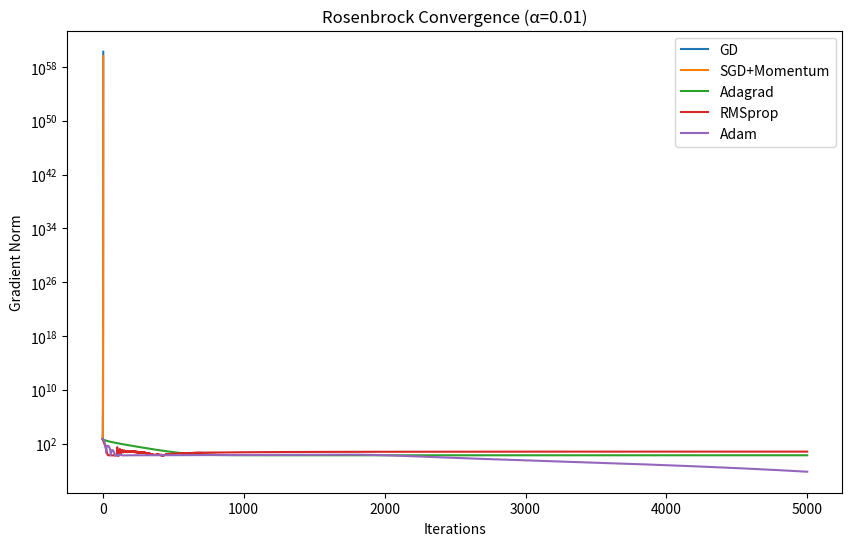
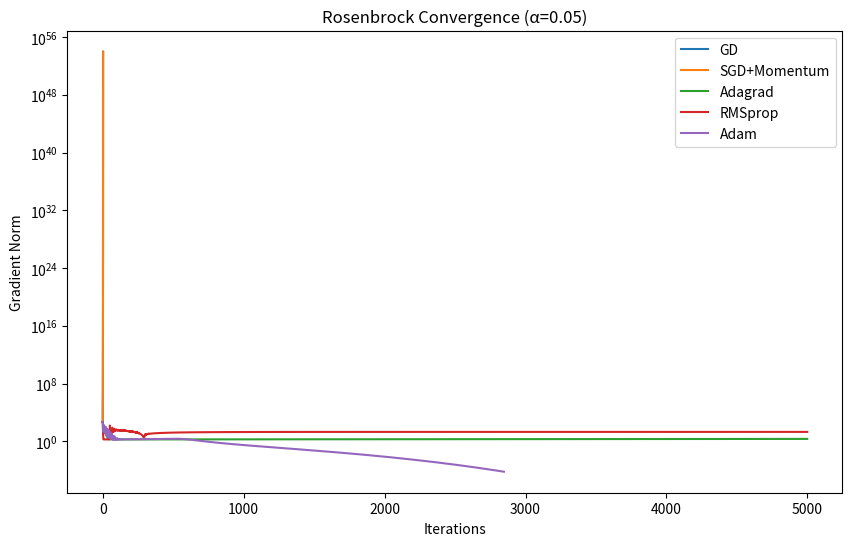
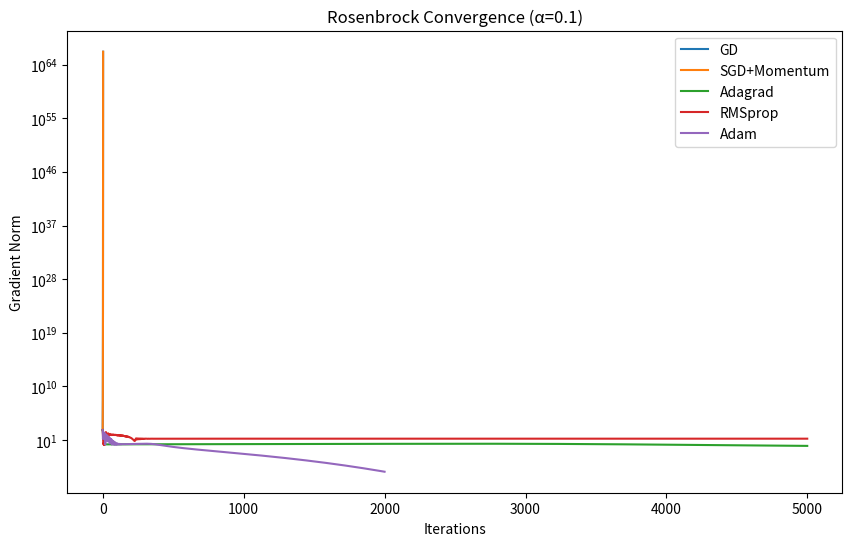
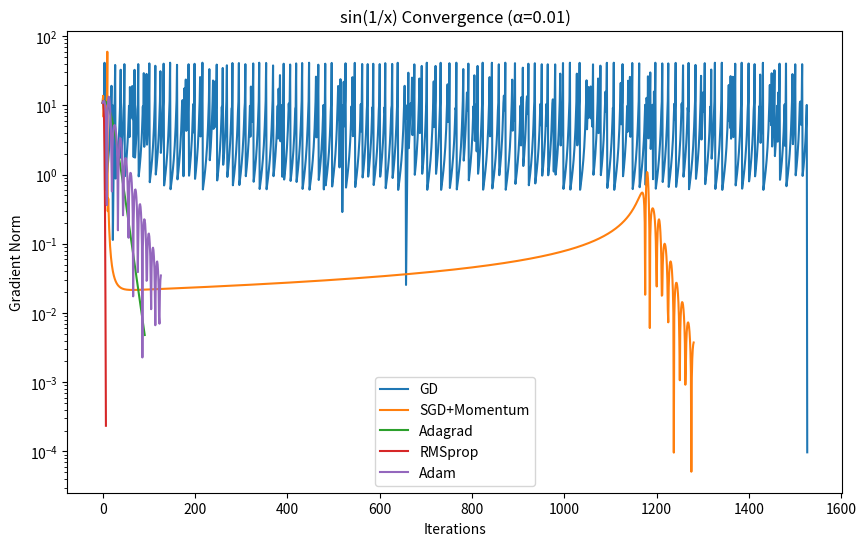
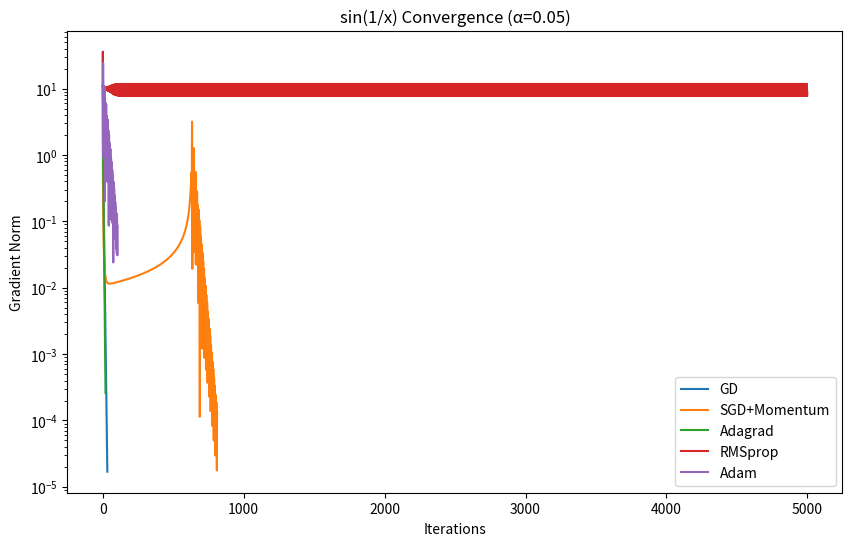
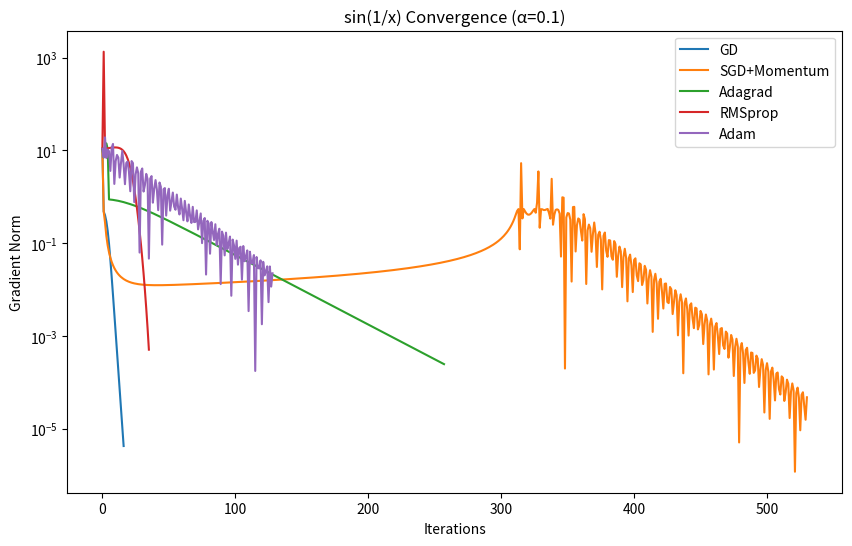

The script that saved these images, in order:
import numpy as np
import time
import matplotlib.pyplot as plt

# =========================================================
# Functions and Gradients
# =========================================================

def rosenbrock(x):
    return (1 - x[0])**2 + 100*(x[1] - x[0]**2)**2

def grad_rosenbrock(x):
    dx = -2*(1 - x[0]) - 400*x[0]*(x[1] - x[0]**2)
    dy = 200*(x[1] - x[0]**2)
    return np.array([dx, dy])


def sin_inv(x):
    if abs(x) < 1e-6:
        return 0.0
    return np.sin(1/x)

def grad_sin_inv(x):
    if abs(x) < 1e-6:
        return 0.0
    return -np.cos(1/x) / (x**2)

# =========================================================
# Optimizers
# =========================================================

def gradient_descent(grad, x0, lr, tol=1e-6, max_iter=5000):
    x = x0.copy()
    history = []
    start = time.time()

    for _ in range(max_iter):
        g = grad(x)
        x_new = x - lr * g
        history.append(np.linalg.norm(g))
        if np.linalg.norm(x_new - x) < tol:
            break
        x = x_new

    return x, history, time.time() - start


def sgd_momentum(grad, x0, lr, beta=0.9, tol=1e-6, max_iter=5000):
    x = x0.copy()
    v = np.zeros_like(x)
    history = []
    start = time.time()

    for _ in range(max_iter):
        g = grad(x)
        v = beta * v + lr * g
        x_new = x - v
        history.append(np.linalg.norm(g))
        if np.linalg.norm(x_new - x) < tol:
            break
        x = x_new

    return x, history, time.time() - start


def adagrad(grad, x0, lr, eps=1e-8, tol=1e-6, max_iter=5000):
    x = x0.copy()
    G = np.zeros_like(x)
    history = []
    start = time.time()

    for _ in range(max_iter):
        g = grad(x)
        G += g**2
        x_new = x - lr * g / (np.sqrt(G) + eps)
        history.append(np.linalg.norm(g))
        if np.linalg.norm(x_new - x) < tol:
            break
        x = x_new

    return x, history, time.time() - start


def rmsprop(grad, x0, lr, beta=0.9, eps=1e-8, tol=1e-6, max_iter=5000):
    x = x0.copy()
    E = np.zeros_like(x)
    history = []
    start = time.time()

    for _ in range(max_iter):
        g = grad(x)
        E = beta * E + (1 - beta) * g**2
        x_new = x - lr * g / (np.sqrt(E) + eps)
        history.append(np.linalg.norm(g))
        if np.linalg.norm(x_new - x) < tol:
            break
        x = x_new

    return x, history, time.time() - start


def adam(grad, x0, lr, b1=0.9, b2=0.999, eps=1e-8, tol=1e-6, max_iter=5000):
    x = x0.copy()
    m = np.zeros_like(x)
    v = np.zeros_like(x)
    history = []
    start = time.time()

    for t in range(1, max_iter + 1):
        g = grad(x)
        m = b1 * m + (1 - b1) * g
        v = b2 * v + (1 - b2) * (g**2)
        m_hat = m / (1 - b1**t)
        v_hat = v / (1 - b2**t)
        x_new = x - lr * m_hat / (np.sqrt(v_hat) + eps)
        history.append(np.linalg.norm(g))
        if np.linalg.norm(x_new - x) < tol:
            break
        x = x_new

    return x, history, time.time() - start

# =========================================================
# Experiments
# =========================================================

optimizers = {
    "GD": gradient_descent,
    "SGD+Momentum": sgd_momentum,
    "Adagrad": adagrad,
    "RMSprop": rmsprop,
    "Adam": adam
}

learning_rates = [0.01, 0.05, 0.1]

# ------------------------------
# Rosenbrock Function
# ------------------------------

x0_rosen = np.array([-1.5, 1.5])

for lr in learning_rates:
    plt.figure(figsize=(10,6))
    print(f"\nRosenbrock | Learning Rate = {lr}")
    for name, opt in optimizers.items():
        x_opt, history, t = opt(grad_rosenbrock, x0_rosen, lr)
        print(f"{name}: x = {x_opt}, f(x) = {rosenbrock(x_opt):.6f}, time = {t:.4f}s")
        plt.plot(history, label=name)

    plt.yscale("log")
    plt.xlabel("Iterations")
    plt.ylabel("Gradient Norm")
    plt.title(f"Rosenbrock Convergence (α={lr})")
    plt.legend()
    plt.show()

# ------------------------------
# sin(1/x) Function
# ------------------------------

x0_sin = np.array(0.3)

def grad_wrapper(x):
    return grad_sin_inv(x)

for lr in learning_rates:
    plt.figure(figsize=(10,6))
    print(f"\nsin(1/x) | Learning Rate = {lr}")
    for name, opt in optimizers.items():
        x_opt, history, t = opt(grad_wrapper, x0_sin, lr)
        print(f"{name}: x = {x_opt}, f(x) = {sin_inv(x_opt):.6f}, time = {t:.4f}s")
        plt.plot(history, label=name)

    plt.yscale("log")
    plt.xlabel("Iterations")
    plt.ylabel("Gradient Norm")
    plt.title(f"sin(1/x) Convergence (α={lr})")
    plt.legend()
    plt.show()
